Run: headless pygame with SDL's dummy video driver; simulated clock (each Clock.tick advances the game by its frame time, no real sleeping); random seed 0; keys injected as events and as key.get_pressed() state; no mouse input.
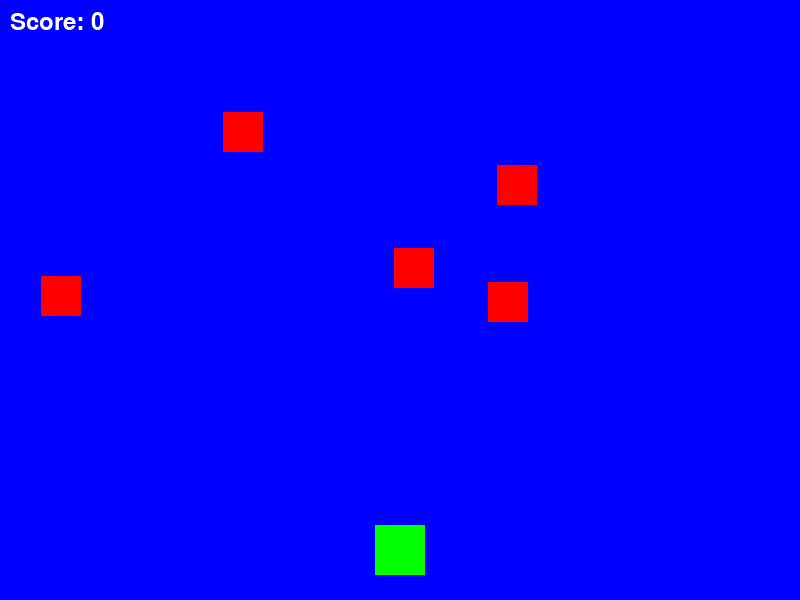
Frame 1 of 4 · flips 1–60 · no input
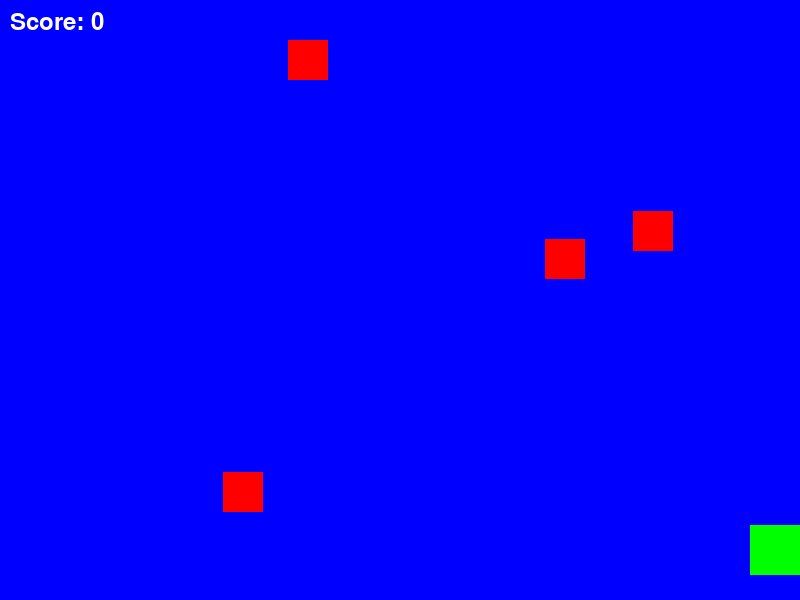
Frame 2 of 4 · flips 61–180 · tapped SPACE, RETURN · held RIGHT (→), D
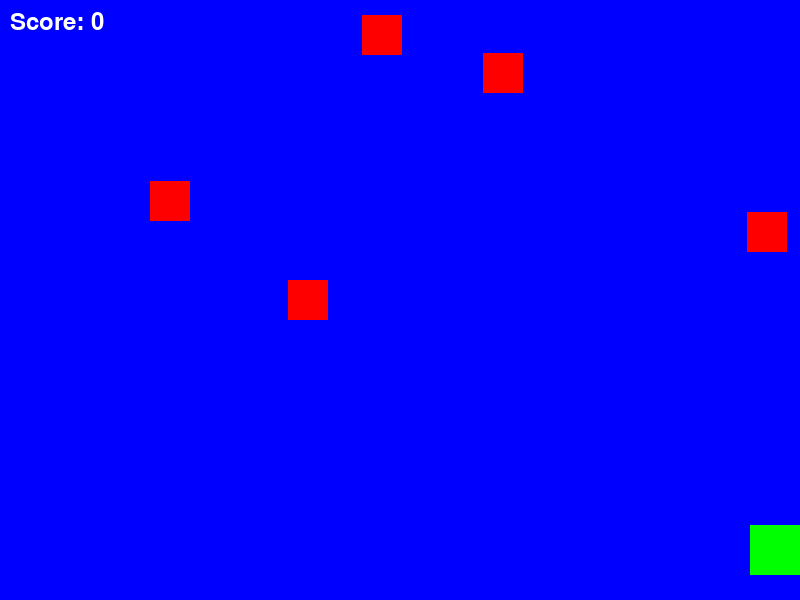
Frame 3 of 4 · flips 181–300 · held DOWN (↓), S
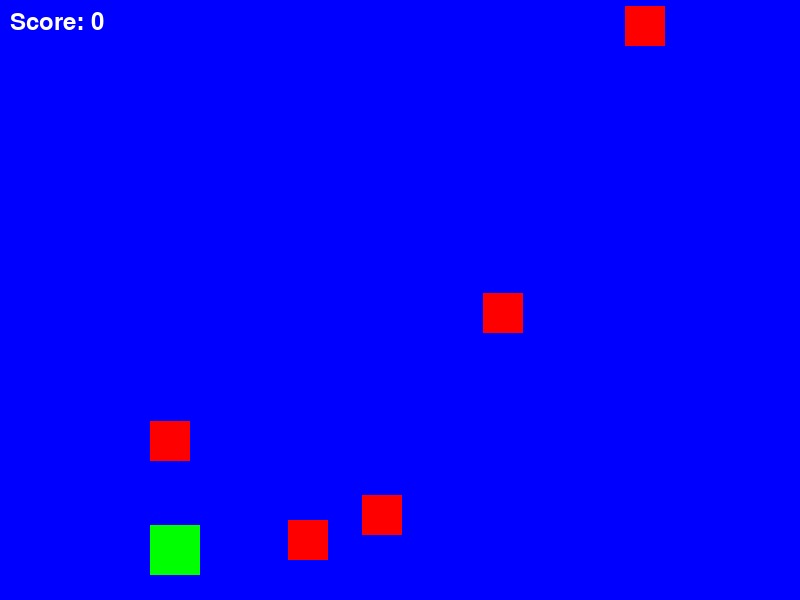
Frame 4 of 4 · flips 301–420 · held LEFT (←), A, UP (↑), W

The pygame program that drew these frames:

"""
簡單的 Python 遊戲示例
使用 Pygame 製作
"""

import pygame
import sys
import random

# 初始化 Pygame
pygame.init()

# 遊戲設置
SCREEN_WIDTH = 800
SCREEN_HEIGHT = 600
FPS = 60

# 顏色定義
WHITE = (255, 255, 255)
BLACK = (0, 0, 0)
RED = (255, 0, 0)
GREEN = (0, 255, 0)
BLUE = (0, 0, 255)

# 創建遊戲窗口
screen = pygame.display.set_mode((SCREEN_WIDTH, SCREEN_HEIGHT))
pygame.display.set_caption("簡單遊戲 - Simple Game")

# 時鐘物件
clock = pygame.time.Clock()

# 玩家類
class Player(pygame.sprite.Sprite):
    def __init__(self):
        super().__init__()
        self.image = pygame.Surface((50, 50))
        self.image.fill(GREEN)
        self.rect = self.image.get_rect()
        self.rect.center = (SCREEN_WIDTH // 2, SCREEN_HEIGHT - 50)
        self.speed = 5

    def update(self):
        keys = pygame.key.get_pressed()
        if keys[pygame.K_LEFT] and self.rect.left > 0:
            self.rect.x -= self.speed
        if keys[pygame.K_RIGHT] and self.rect.right < SCREEN_WIDTH:
            self.rect.x += self.speed

    def draw(self, surface):
        surface.blit(self.image, self.rect)

# 敵人類
class Enemy(pygame.sprite.Sprite):
    def __init__(self):
        super().__init__()
        self.image = pygame.Surface((40, 40))
        self.image.fill(RED)
        self.rect = self.image.get_rect()
        self.rect.x = random.randint(0, SCREEN_WIDTH - self.rect.width)
        self.rect.y = random.randint(-100, -40)
        self.speed = random.randint(2, 6)

    def update(self):
        self.rect.y += self.speed
        if self.rect.top > SCREEN_HEIGHT:
            self.reset()

    def reset(self):
        self.rect.x = random.randint(0, SCREEN_WIDTH - self.rect.width)
        self.rect.y = random.randint(-100, -40)
        self.speed = random.randint(2, 6)

    def draw(self, surface):
        surface.blit(self.image, self.rect)

# 主遊戲循環
def main():
    running = True
    player = Player()
    enemies = [Enemy() for _ in range(5)]
    score = 0
    font = pygame.font.Font(None, 36)

    while running:
        clock.tick(FPS)

        # 事件處理
        for event in pygame.event.get():
            if event.type == pygame.QUIT:
                running = False

        # 更新
        player.update()
        for enemy in enemies:
            enemy.update()

        # 碰撞檢測
        for enemy in enemies:
            if player.rect.colliderect(enemy.rect):
                enemy.reset()
                score += 10

        # 繪製
        screen.fill(BLUE)
        player.draw(screen)
        for enemy in enemies:
            enemy.draw(screen)

        # 顯示分數
        score_text = font.render(f"Score: {score}", True, WHITE)
        screen.blit(score_text, (10, 10))

        pygame.display.flip()

    pygame.quit()
    sys.exit()

if __name__ == "__main__":
    main()
